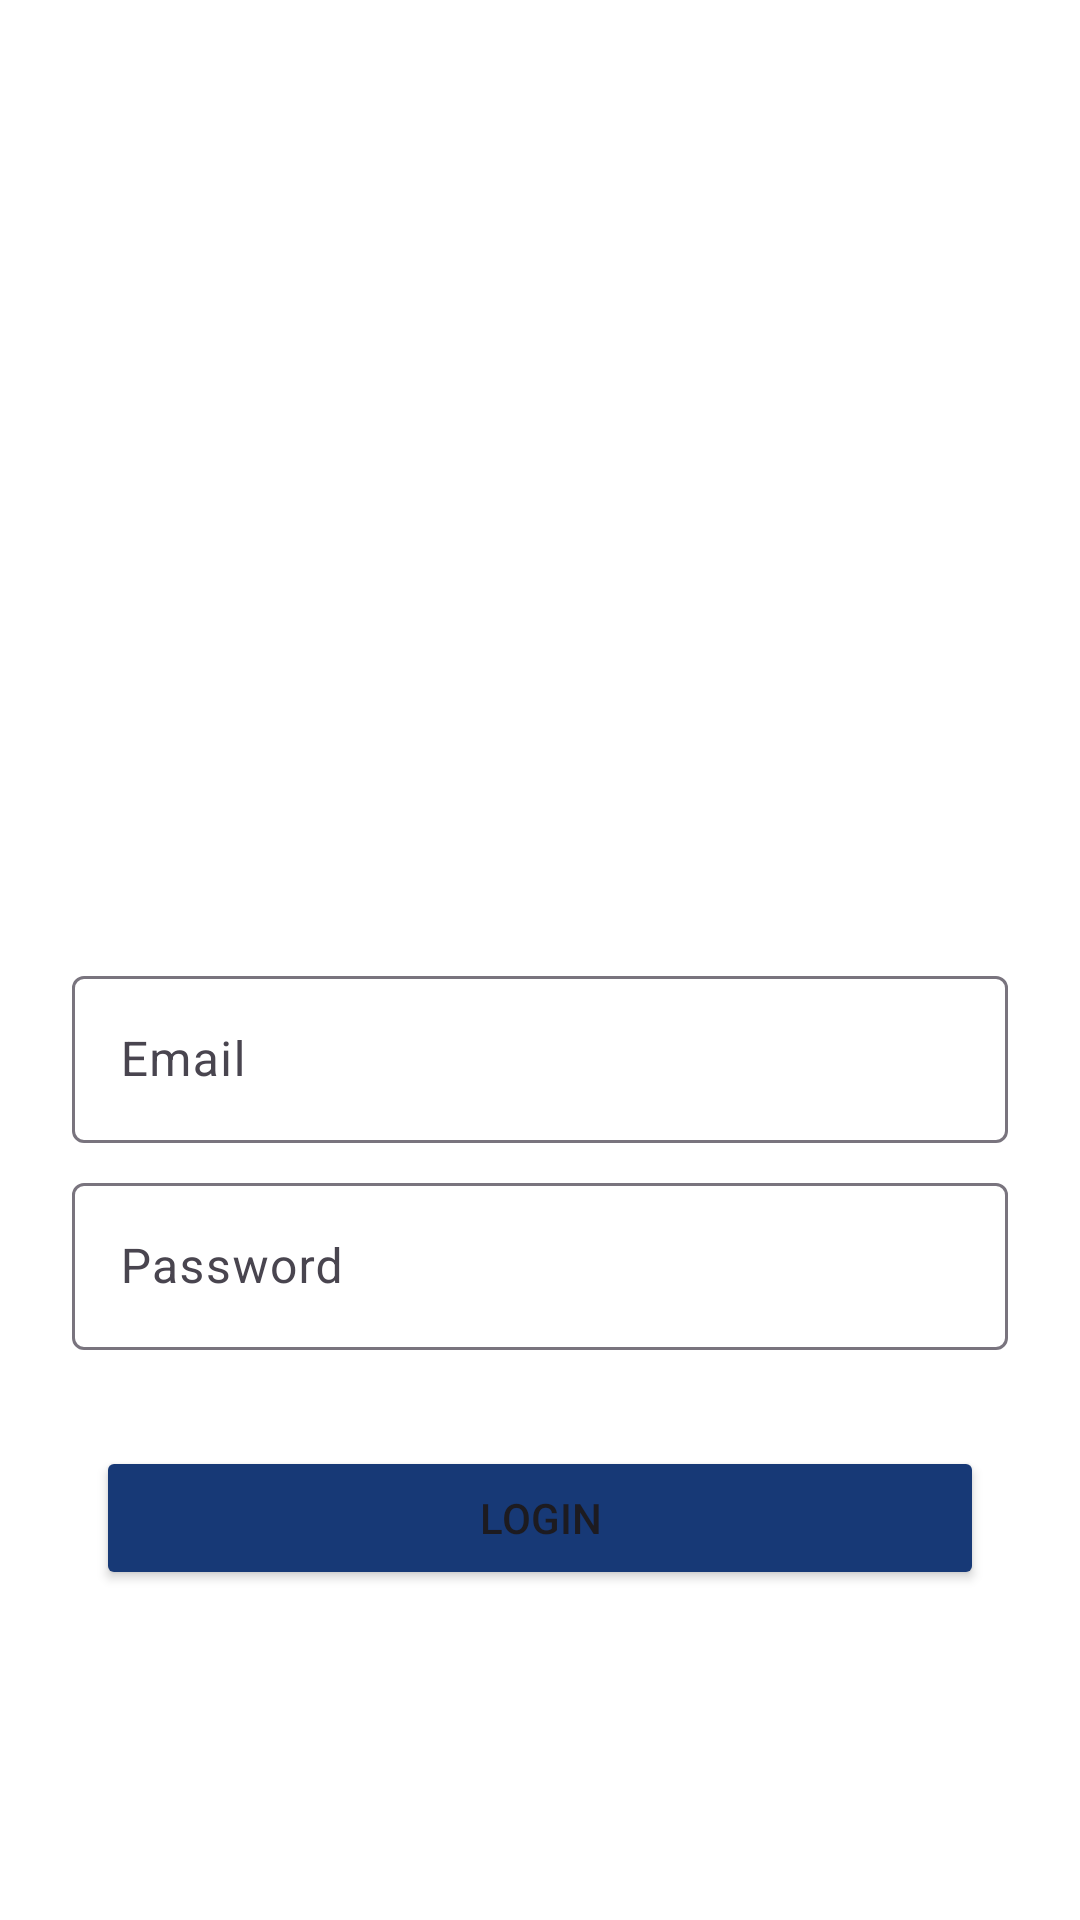

Layout XML and referenced resources for this Android screen:
<!-- AndroidManifest.xml: application theme Theme.Interaface -->
<!-- res/layout/activity_main.xml -->
<?xml version="1.0" encoding="utf-8"?>
<androidx.constraintlayout.widget.ConstraintLayout xmlns:android="http://schemas.android.com/apk/res/android"
    xmlns:app="http://schemas.android.com/apk/res-auto"
    xmlns:tools="http://schemas.android.com/tools"
    android:id="@+id/main"
    android:layout_width="match_parent"
    android:layout_height="match_parent"
    android:background="#ffffff"
    tools:context=".view.LoginActivity">

    <ImageView
        android:id="@+id/imageView"
        android:layout_width="0dp"
        android:layout_height="200dp"
        android:layout_marginTop="88dp"
        android:scaleType="centerCrop"
        app:layout_constraintEnd_toEndOf="parent"
        app:layout_constraintHorizontal_bias="0.454"
        app:layout_constraintStart_toStartOf="parent"
        app:layout_constraintTop_toTopOf="parent"
        app:srcCompat="@drawable/logosmart" />

    <com.google.android.material.textfield.TextInputLayout
        android:id="@+id/textInputLayout"
        android:layout_width="0dp"
        android:layout_height="wrap_content"
        android:layout_marginStart="24dp"
        android:layout_marginTop="32dp"
        android:layout_marginEnd="24dp"
        app:layout_constraintEnd_toEndOf="parent"
        app:layout_constraintHorizontal_bias="0.5"
        app:layout_constraintStart_toStartOf="parent"
        app:layout_constraintTop_toBottomOf="@+id/imageView">

        <com.google.android.material.textfield.TextInputEditText
            android:id="@+id/txtEmail"
            android:layout_width="match_parent"
            android:layout_height="wrap_content"
            android:hint="@string/email"
            android:inputType="text|textEmailAddress" />

    </com.google.android.material.textfield.TextInputLayout>

    <com.google.android.material.textfield.TextInputLayout
        android:id="@+id/textInputLayout2"
        android:layout_width="match_parent"
        android:layout_height="wrap_content"
        android:layout_marginStart="24dp"
        android:layout_marginTop="8dp"
        android:layout_marginEnd="24dp"
        app:layout_constraintEnd_toEndOf="parent"
        app:layout_constraintHorizontal_bias="0.5"
        app:layout_constraintStart_toStartOf="parent"
        app:layout_constraintTop_toBottomOf="@+id/textInputLayout">

        <com.google.android.material.textfield.TextInputEditText
            android:id="@+id/txtPassword"
            android:layout_width="match_parent"
            android:layout_height="wrap_content"
            android:hint="@string/password"
            android:inputType="text|textPassword" />
    </com.google.android.material.textfield.TextInputLayout>

    <Button
        android:id="@+id/btnLogin"
        android:layout_width="0dp"
        android:layout_height="wrap_content"
        android:layout_marginStart="32dp"
        android:layout_marginTop="32dp"
        android:layout_marginEnd="32dp"
        android:backgroundTint="#173976"
        android:text="@string/login"
        app:layout_constraintEnd_toEndOf="parent"
        app:layout_constraintHorizontal_bias="0.5"
        app:layout_constraintStart_toStartOf="parent"
        app:layout_constraintTop_toBottomOf="@+id/textInputLayout2" />
</androidx.constraintlayout.widget.ConstraintLayout>
<!-- resources referenced by this layout -->
<resources>
  <string name="email">Email</string>
  <string name="login">Login</string>
  <string name="password">Password</string>
  <style name="Theme.Interaface" parent="Base.Theme.Interaface" />
  <style name="Base.Theme.Interaface" parent="Theme.Material3.DayNight.NoActionBar">
          
           <item name="colorPrimary">@color/blue</item>
      </style>
</resources>
